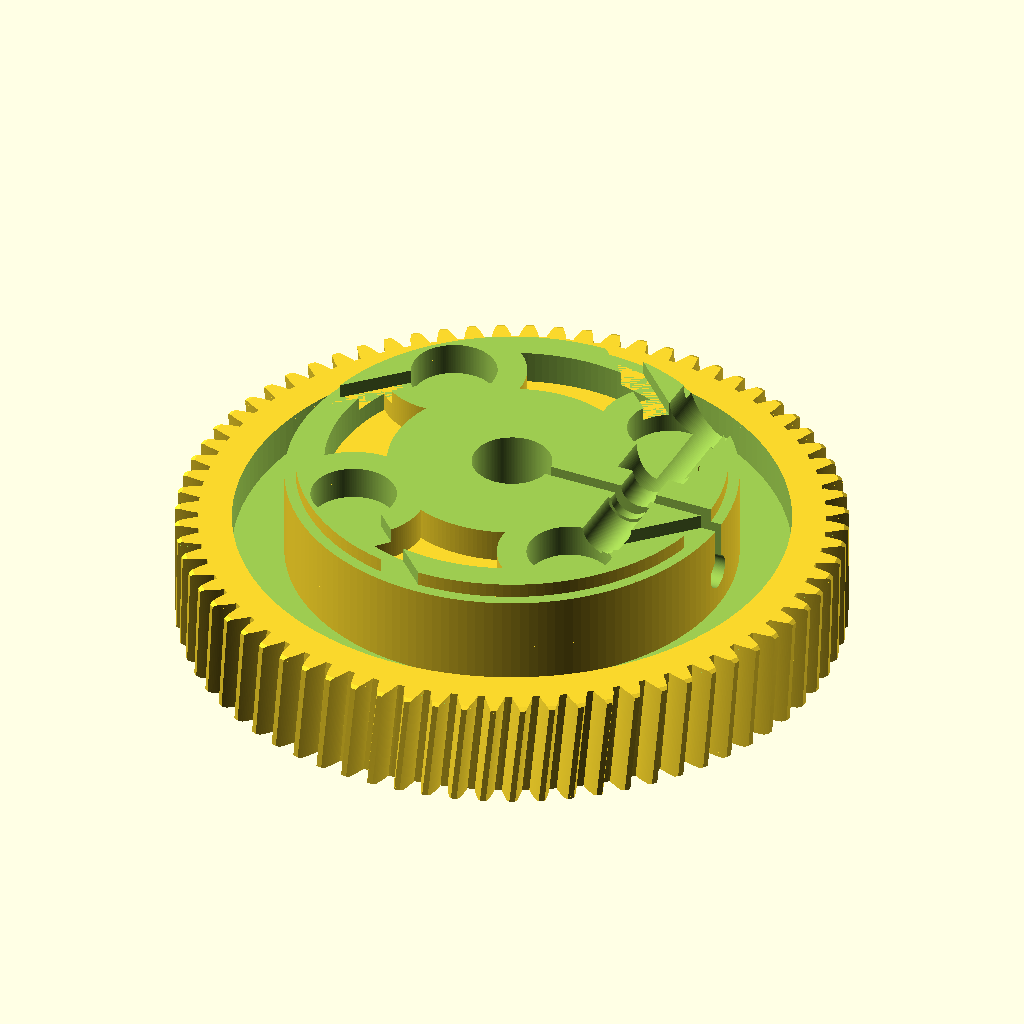
Cell 1 — every parameter at its default value.
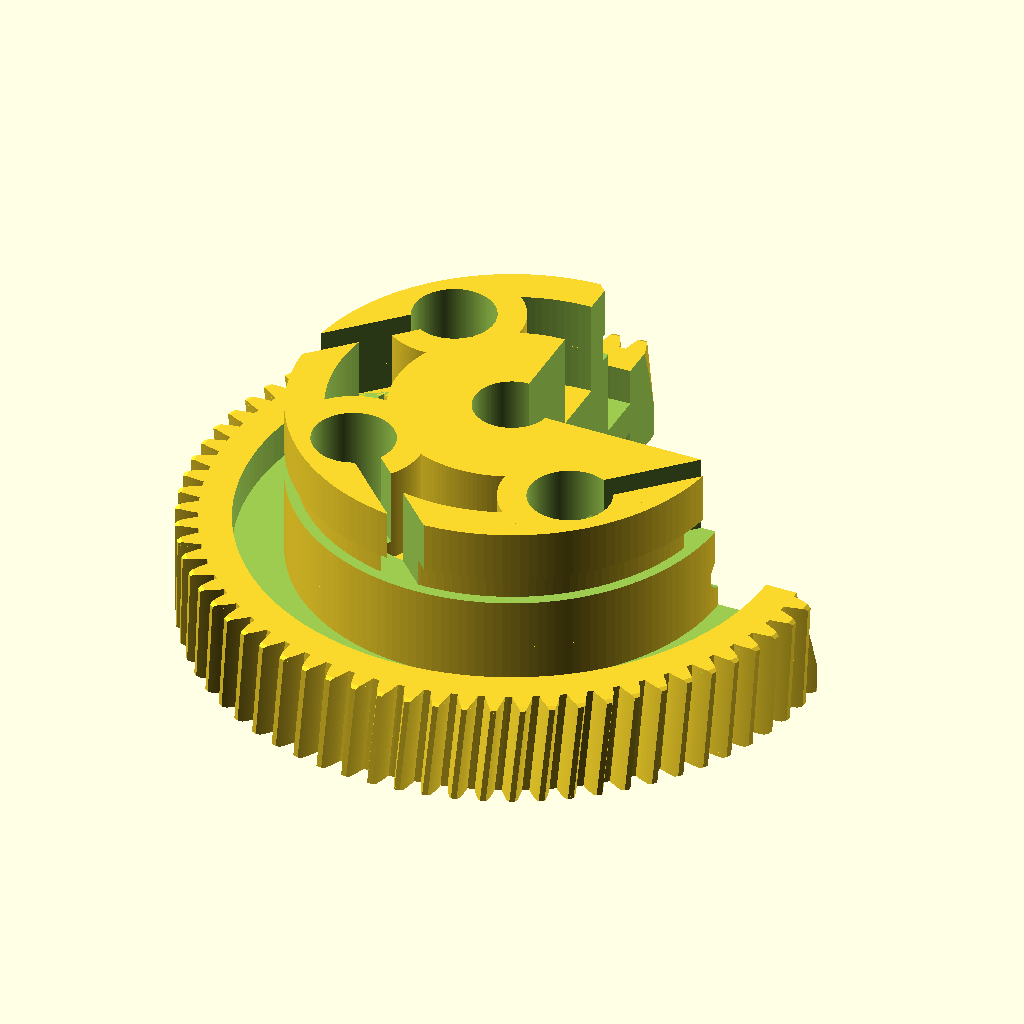
Cell 2 — SECT set to 2, the other parameters unchanged.
The same orthographic view direction (rotation 55°, 0°, 25°; colour scheme Cornfield) for every cell, with the view re-fitted per cell, so scale and position can differ between cells.
OpenSCAD source file worm-wheel/section.scad:
// Cutaway views of the finished part, for illustration only.
use <gear60.scad>

SECT = 1;

// 1: horizontal cut at the pinch-bolt axis (z = 16), seen from above.
//    Shows bore, slit, bolt shank, head counterbore and insert seat.
if (SECT == 1)
    difference() {
        gear60();
        translate([-60, -60, 16]) cube([120, 120, 40]);
    }

// 2: vertical quarter cut. Shows the web recess, rim wall under the
//    tooth roots, and the full height of the clamping hub.
if (SECT == 2)
    difference() {
        gear60();
        translate([0, 0, -1]) cube([60, 60, 40]);
    }

// 3: horizontal cut at the cable groove (z = 16), seen from above.
//    Shows all four nipple pockets, their wire slots, the groove and
//    the bolt access window in one plan.
if (SECT == 3)
    difference() {
        gear60();
        translate([-60, -60, 15.3]) cube([120, 120, 40]);
    }
Customizer parameters (derived from the source; name, type, default, range or options):
SECT: number, default 1
